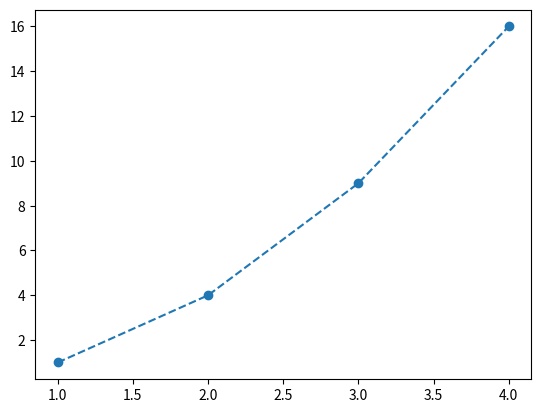

This figure's Python source:
import numpy as np
import matplotlib.pyplot as plt
x = np.array([1,2,3,4])
plt.plot(x,x**2,linestyle='dashed', marker='o')
plt.show()